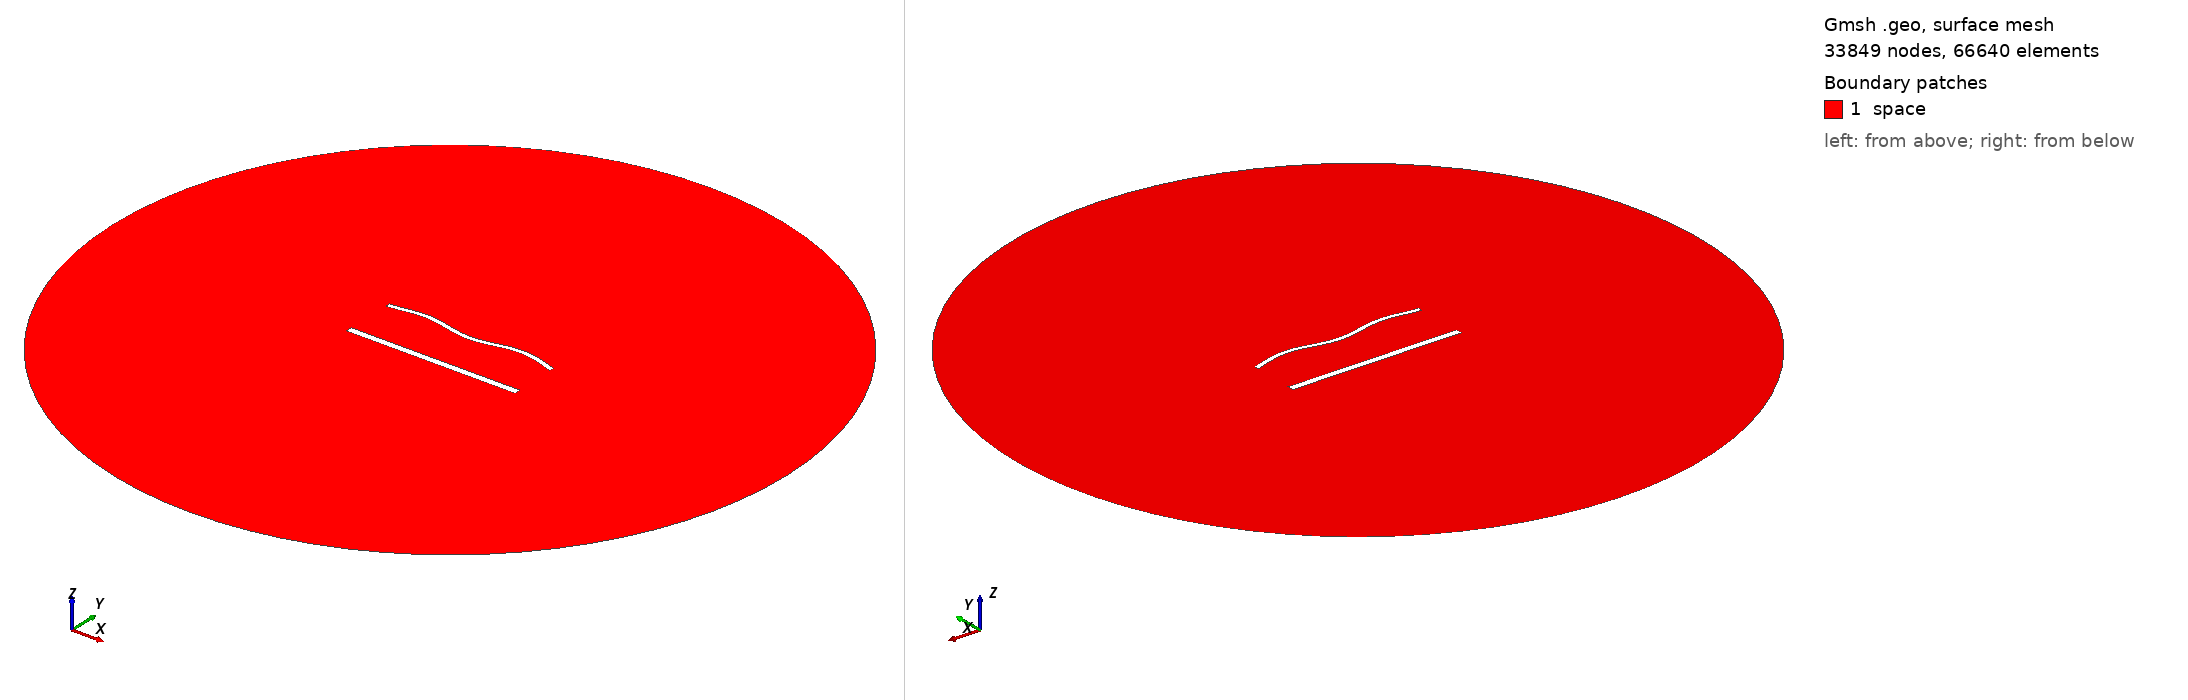

Gmsh geometry script, surface-meshed: 33849 nodes, 66640 surface elements. Boundary patches (legend numbers): 1 space. Left view from above one corner, right view from below the opposite corner. Legend entries are the model's physical surfaces. The drawing asked Gmsh for element sizes between 1% and 20% of the model's largest extent; the script's own settings can give other sizes.

=== 1986.geo (drawn) ===
//---------------------------------------
// Geometry kernel
//---------------------------------------

SetFactory("OpenCASCADE");



//---------------------------------------
// Parameters of the geometry
//---------------------------------------

// Overetch of the upper plate
overetch = 0.5;

// Distance between the plates
distance = 30.0;

// Discretization over the x axis (for the deformation)
nx = 50; 

// Length of the plate
L = 100 - overetch; 

// Number of modes
n = 4; 

// 1st mode coefficient
coeff(1) = 0.0;
beta(1) = 0.596864 * 3.1415926535 / L;

// 2nd mode coefficient
coeff(2) = 0.0;
beta(2) = 1.49418 * 3.1415926535 / L;

// 3rd mode coefficient
coeff(3) = 0.0;
beta(3) = 2.50025 * 3.1415926535 / L;

// 4th mode coefficient
coeff(4) = 1.5;
beta(4) = 3.49999 * 3.1415926535 / L;



//---------------------------------------
// Upper plate (deformed rectangle)
//---------------------------------------

// Coordiantes of the upper plate
xmin = -50;
xmax = 50 - overetch;

// Height of the upper plate
yheight = 4 - 2 * overetch;

// Indexes of the points
UpperID[] = {};
LowerID[] = {};
LeftID[] = {};
RightID[] = {};

// Point index
p = 1;

// Horizontal edges
For i In {1:nx}
    x = xmin + (i-1)*(xmax - xmin)/(nx-1);

    y_bottom = distance / 2 + overetch;
    For j In {1:n}
        C = (Cosh(beta(j)*L) + Cos(beta(j)*L)) / (Sinh(beta(j)*L) + Sin(beta(j)*L));
        y_bottom  = y_bottom + coeff(j) * (Cosh(beta(j)*(x+50)) - Cos(beta(j)*(x+50)) - C * (Sinh(beta(j)*(x+50)) - Sin(beta(j)*(x+50))));
    EndFor

    y_top = y_bottom + yheight;

    Point(p) = {x, y_top, 0, 1.0};
    UpperID[i] = p;
    p = p + 1;

    Point(p) = {x, y_bottom, 0, 1.0};
    LowerID[i] = p;
    p = p + 1;
EndFor

// Create point lists
UpperPts[] = {}; LowerPts[] = {};
For i In {1:nx}
  UpperPts[] += {UpperID[i]};
  LowerPts[] += {LowerID[i]};
EndFor

// Build splines
Spline(1) = {UpperPts[]};
Spline(2) = {LowerPts[]};
Line(3) = {LowerPts[nx-1], UpperPts[nx-1]};
Line(4) = {LowerPts[0], UpperPts[0]};

// Build the plane surface
Curve Loop(1) = {2, 3, -1, -4};
Plane Surface(1) = {1};



//---------------------------------------
// Lower plate (rectangle)
//---------------------------------------

// Vertices
Point(1001) = {-50, -distance/2, 0, 1.0};
Point(1002) = { 50, -distance/2, 0, 1.0};
Point(1003) = { 50,  -distance/2 + 4, 0, 1.0};
Point(1004) = {-50,  -distance/2 + 4, 0, 1.0};

// Edges
Line(5) = {1001, 1002};
Line(6) = {1002, 1003};
Line(7) = {1003, 1004};
Line(8) = {1004, 1001};

// Plane surface
Line Loop(2) = {5, 6, 7, 8};
Plane Surface(2) = {2}; 



//---------------------------------------
// Outer (fictious) boundary
//---------------------------------------

// Points
Point(1005) = {0, 0, 0};       // Center
Point(1006) = {200, 0, 0};     // Start point
Point(1007) = {0, 200, 0};     // 90 degrees
Point(1008) = {-200, 0, 0};    // 180 degrees
Point(1009) = {0, -200, 0};    // 270 degrees

// Circle arcs (each needs start, center, end)
Circle(9) = {1006, 1005, 1007};
Circle(10) = {1007, 1005, 1008};
Circle(11) = {1008, 1005, 1009};
Circle(12) = {1009, 1005, 1006};

// Plane surface for the entire domain
Curve Loop(3) = {9, 10, 11, 12};
Surface(3) = {3};

// Subtract the plates from the whole domain to obtain the actual domain where we want to solve the equations
BooleanDifference{ Surface{3}; Delete; }{ Surface{1}; Surface{2}; Delete; }




//---------------------------------------
// Transfinite Lines/Curves
//---------------------------------------

// Set the number of points on the boundaries
r = 6;
d = 0.15;

// Plates
Transfinite Curve {1} = 50*r/4 Using Progression 1;
Transfinite Line {2} = 50*r Using Progression 1;
Transfinite Curve {3, 4} = 2*r Using Progression 1+d;
Transfinite Line {5} = 50*r/4 Using Progression 1;
Transfinite Line {7} = 50*r Using Progression 1;
Transfinite Line {6} = 2*r Using Progression 1-d;
Transfinite Line {8} = 2*r Using Progression 1+d;

// Outer boundary
Transfinite Line {9, 10, 11, 12} = 20 Using Progression 1;



//---------------------------------------
// Physical groups
//---------------------------------------                

// Physical curves (boundaries)
Physical Line("force_segment", 10) = {2};
Physical Line("upper_plate", 11) = {1, 3, 4};
Physical Line("lower_plate", 12) = {5, 6, 7, 8};
Physical Line("boundary", 20) = {9, 10, 11, 12};

// Physical Surfaces
Physical Surface("space", 30) = {3};



//---------------------------------------
// 6. Generate the Mesh
//---------------------------------------

// 2D mesh generation
Mesh 2;
